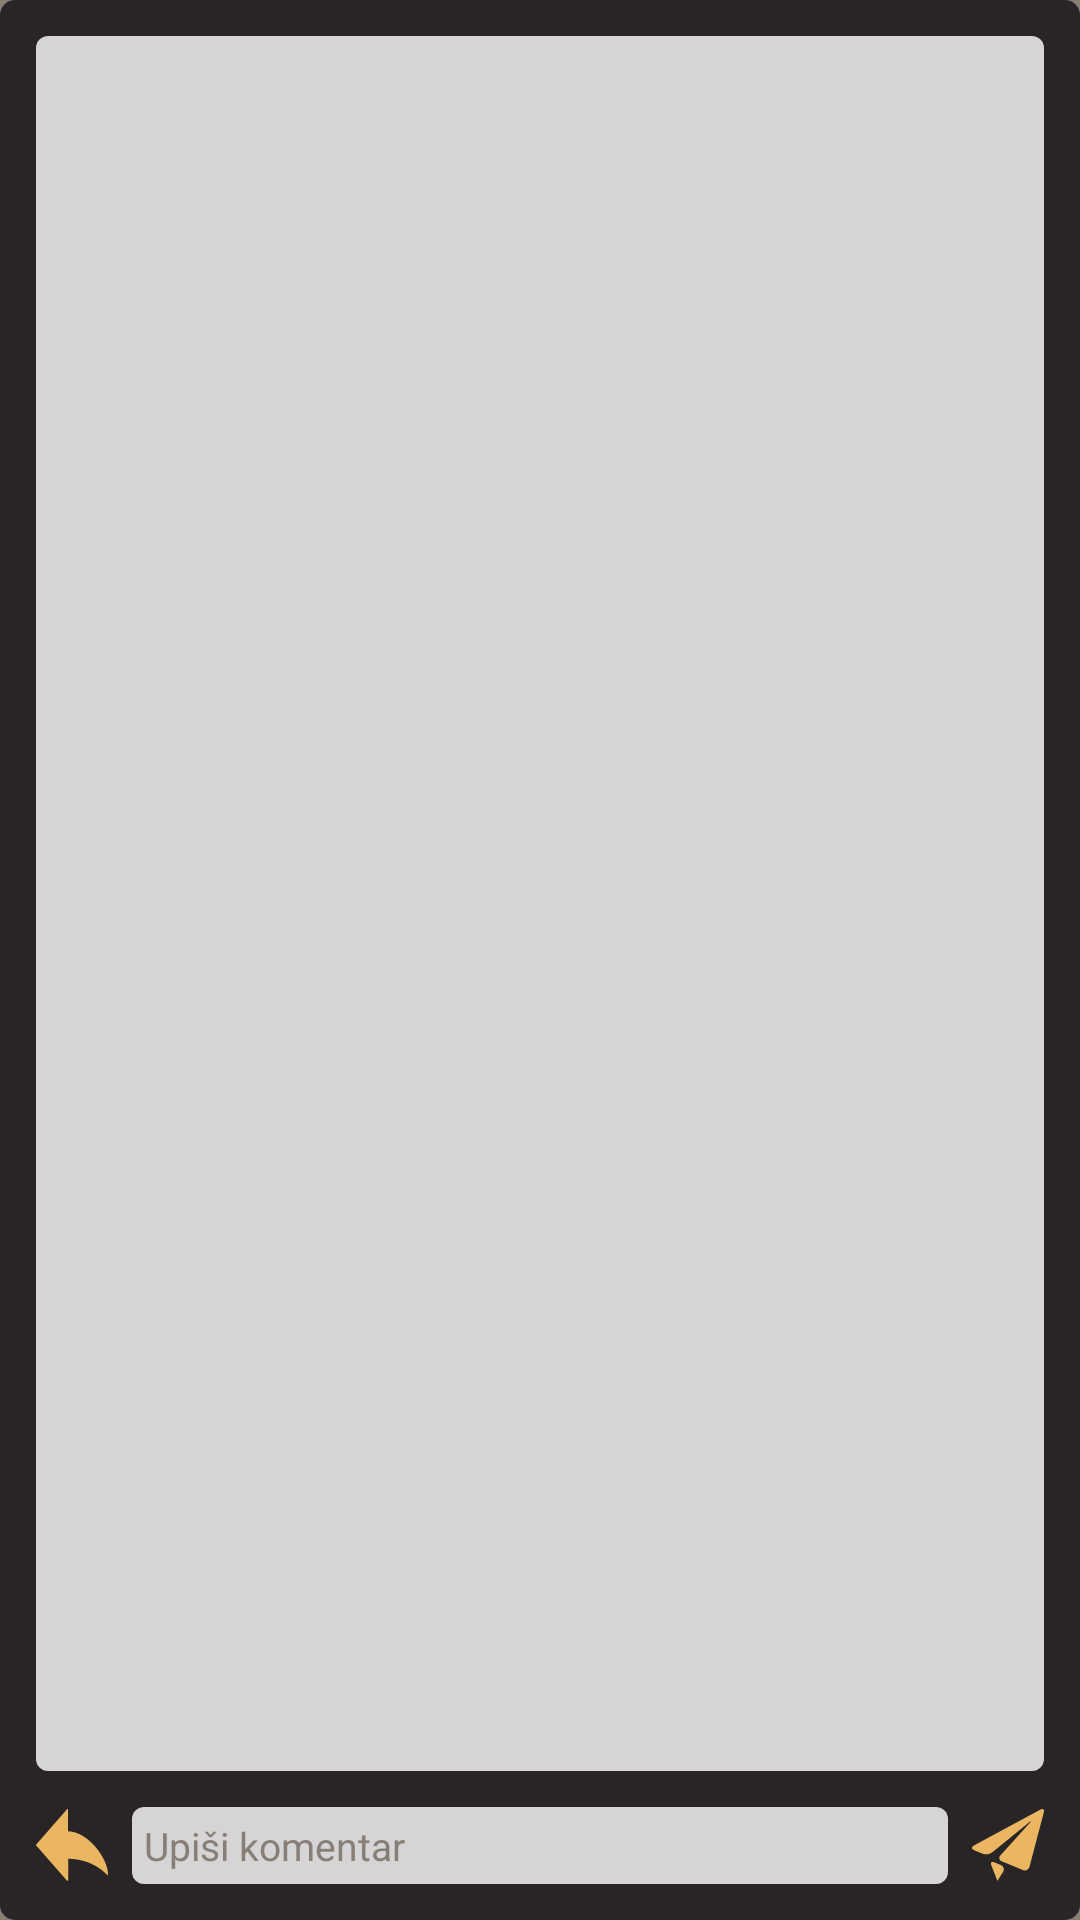

This screen was rendered from an Android layout file. Write that file and the resources it references.
<!-- AndroidManifest.xml: application theme AppTheme -->
<!-- res/layout/fragment_comments.xml -->
<?xml version="1.0" encoding="utf-8"?>
<LinearLayout xmlns:android="http://schemas.android.com/apk/res/android"
    xmlns:app="http://schemas.android.com/apk/res-auto"
    android:layout_width="300dp"
    android:layout_height="400dp"
    android:background="@drawable/dialog_background"
    android:orientation="vertical">

    <android.support.v7.widget.RecyclerView
        android:id="@+id/read_comments_prayers_dialog_recycler_view"
        android:layout_width="match_parent"
        android:layout_height="0dp"
        android:layout_marginStart="12dp"
        android:layout_marginTop="12dp"
        android:layout_marginEnd="12dp"
        android:layout_weight="1"
        android:background="@drawable/dialog_chat_input_background" />

    <LinearLayout
        android:id="@+id/constraintLayout"
        android:layout_width="match_parent"
        android:layout_height="wrap_content"
        android:layout_margin="@dimen/reading_dialog_mayor_padding"
        android:gravity="center"
        app:layout_constraintBottom_toBottomOf="parent"
        app:layout_constraintStart_toStartOf="parent">

        <ImageButton
            android:id="@+id/comment_dialog_cancel_btn"
            android:layout_width="wrap_content"
            android:layout_height="wrap_content"
            android:layout_margin="@dimen/reading_dialog_minor_padding"
            android:background="@android:color/transparent"
            android:backgroundTint="@color/yellow"
            android:src="@drawable/return_from_comment_icon_svg" />

        <EditText
            android:id="@+id/comment_dialog_input_edit_text"
            android:layout_width="0dp"
            android:layout_height="wrap_content"
            android:layout_margin="@dimen/reading_dialog_minor_padding"
            android:layout_weight="1"
            android:background="@drawable/dialog_chat_input_background"
            android:hint="@string/write_comment"
            android:inputType="textMultiLine"
            android:maxLines="2"
            android:padding="@dimen/reading_dialog_minor_padding"
            android:textColor="@color/status_bar"
            android:textColorHint="@color/tab_color"
            android:textSize="13sp" />

        <ImageButton
            android:id="@+id/comment_dialog_add_btn"
            android:layout_width="wrap_content"
            android:layout_height="wrap_content"
            android:layout_margin="@dimen/reading_dialog_minor_padding"
            android:background="@android:color/transparent"
            android:backgroundTint="@color/yellow"
            android:src="@drawable/send_comment_icon_svg" />
    </LinearLayout>

</LinearLayout>
<!-- resources referenced by this layout -->
<resources>
  <color name="status_bar">#493f42</color>
  <color name="tab_color">#877E77</color>
  <color name="yellow">#EAB662</color>
  <dimen name="reading_dialog_mayor_padding">8dp</dimen>
  <dimen name="reading_dialog_minor_padding">4dp</dimen>
  <!-- drawable dialog_background (drawable-mdpi) -->
  <?xml version="1.0" encoding="utf-8"?>
  <shape xmlns:android="http://schemas.android.com/apk/res/android">
      <solid
          android:color="@color/reading_dialog_background"/>
      <corners
          android:radius="5dp"/>
  
  
  </shape>
  <!-- drawable dialog_chat_input_background (drawable) -->
  <?xml version="1.0" encoding="utf-8"?>
  <shape xmlns:android="http://schemas.android.com/apk/res/android">
      <solid
          android:color="@color/white"/>
      <corners android:radius="4dp"/>
  </shape>
  <!-- drawable return_from_comment_icon_svg (drawable) -->
  <vector xmlns:android="http://schemas.android.com/apk/res/android"
      android:width="24dp"
      android:height="24dp"
      android:viewportWidth="291.97"
      android:viewportHeight="255.55">
      <path
          android:fillColor="#FFEAB662"
          android:pathData="M130.27,79V2.5A2.5,2.5 0,0 0,126 0.73L0.73,126a2.5,2.5 0,0 0,0 3.53h0L126,254.81a2.5,2.5 0,0 0,1.77 0.73,2.52 2.52,0 0,0 1,-0.19 2.5,2.5 0,0 0,1.54 -2.31V176.61c104.24,0.88 156.83,56.73 157.36,57.29a2.5,2.5 0,0 0,4.34 -1.69C292,176.49 212.46,80.88 130.27,79Z" />
  </vector>
  <!-- drawable send_comment_icon_svg (drawable) -->
  <vector android:height="24dp" android:viewportHeight="29.64"
      android:viewportWidth="30.55" android:width="24dp" xmlns:android="http://schemas.android.com/apk/res/android">
      <path android:fillColor="#FFEAB662" android:pathData="M0.84,15c-1.16,0.61 -1.11,1.5 0.1,2l3.59,1.42a4.61,4.61 0,0 0,4.08 -0.58L24.22,5.51c1,-0.81 1.14,-0.69 0.25,0.27L12.13,19a1.49,1.49 0,0 0,0.59 2.59l0.42,0.16c1.22,0.47 3.2,1.26 4.41,1.75l4,1.62a2.06,2.06 0,0 0,2.85 -1.35L30.46,1.44C30.8,0.18 30.14,-0.36 29,0.25Z"/>
      <path android:fillColor="#FFEAB662" android:pathData="M10.7,29.63c-0.07,0.21 2.46,-3.66 2.46,-3.66a1.89,1.89 0,0 0,-0.9 -2.89L9.5,21.95c-1.21,-0.49 -1.79,0.09 -1.29,1.29C8.21,23.24 10.77,29.41 10.7,29.63Z"/>
  </vector>
  <string name="write_comment">Upiši komentar</string>
  <style name="AppTheme" parent="Theme.AppCompat.NoActionBar">
          
          <item name="colorPrimary">@color/colorPrimary</item>
          <item name="colorPrimaryDark">@color/status_bar</item>
          <item name="colorAccent">@color/colorAccent</item>
          
          <item name="android:windowBackground">@color/tab_color</item>
  
      </style>
  <color name="reading_dialog_background">#292425</color>
  <color name="white">#d6d4d4</color>
  <color name="colorPrimary">#5D5154</color>
  <color name="colorAccent">#ffffff</color>
</resources>
